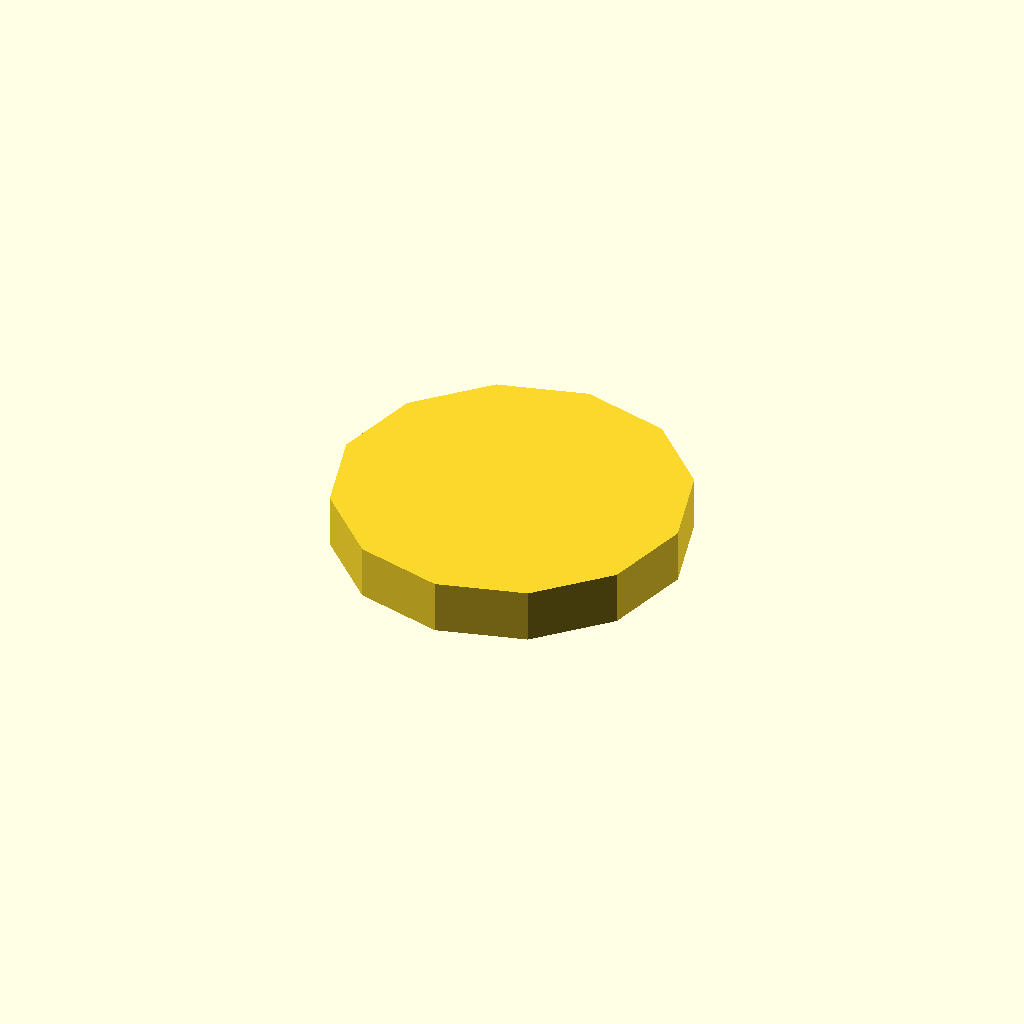
Cell 1 — every parameter at its default value.
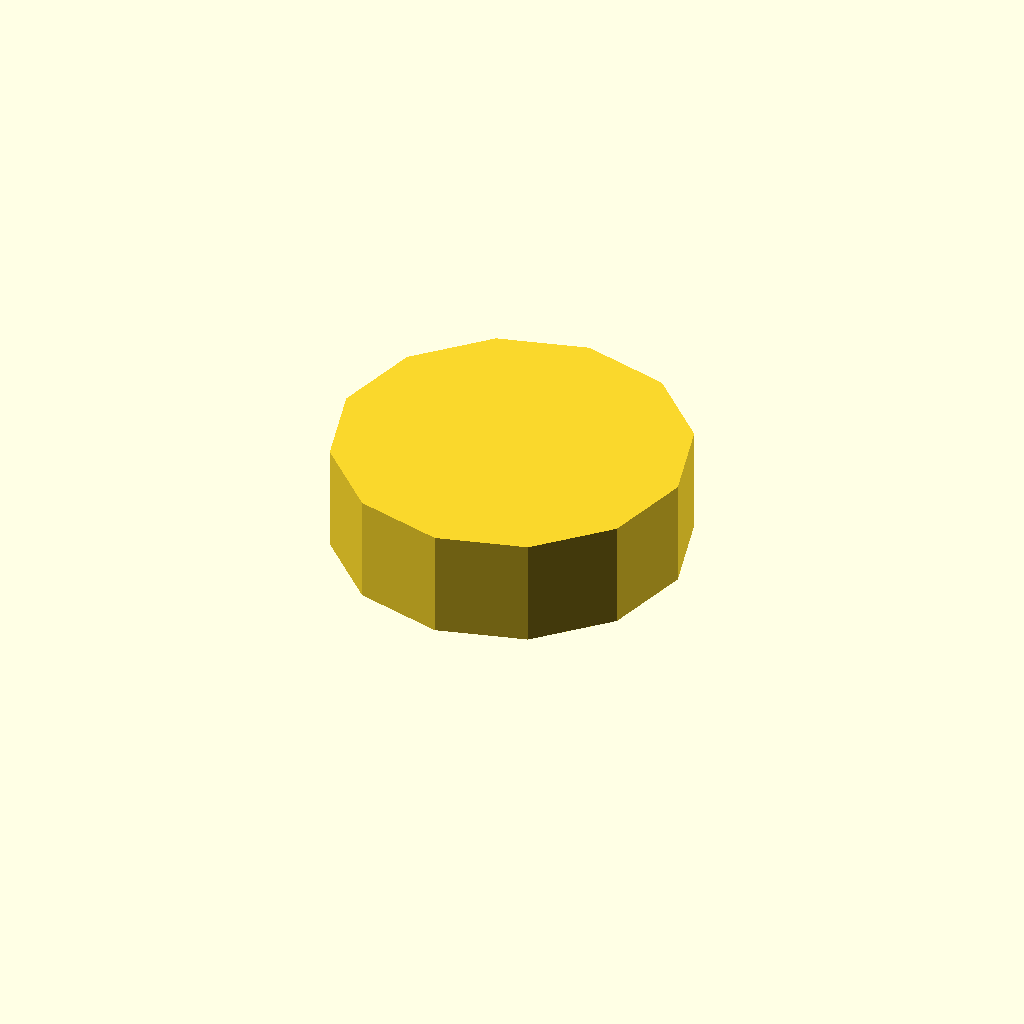
Cell 2: the same model with profile_height = 16.
One fixed orthographic camera (rotation 55°, 0°, 25°; colour scheme Cornfield) for every cell.
OpenSCAD source file optional_data/data/sketch1/flatadapters/part_0001.scad:
$fn = 32;

// ----------------------------------------------------------------------
// Flat adaptor: keyed, 8 mm thick
// ----------------------------------------------------------------------

// --- parameters (mm) ---
profile_height = 8;       // extrusion height
profile_points = 12;      // points of the closed outline

profile = [[0, 26], [3.483, 13], [13, 3.483], [26, 0], [39, 3.483], [48.517, 13], [52, 26], [48.517, 39], [39, 48.517], [26, 52], [13, 48.517], [3.483, 39]];  // single closed polygon, 12 points, counter clockwise

// --- the one profile operation ---
linear_extrude(height = profile_height) polygon(points = profile);
Customizer parameters (derived from the source; name, type, default, range or options):
profile_height: number, default 8
profile_points: number, default 12
